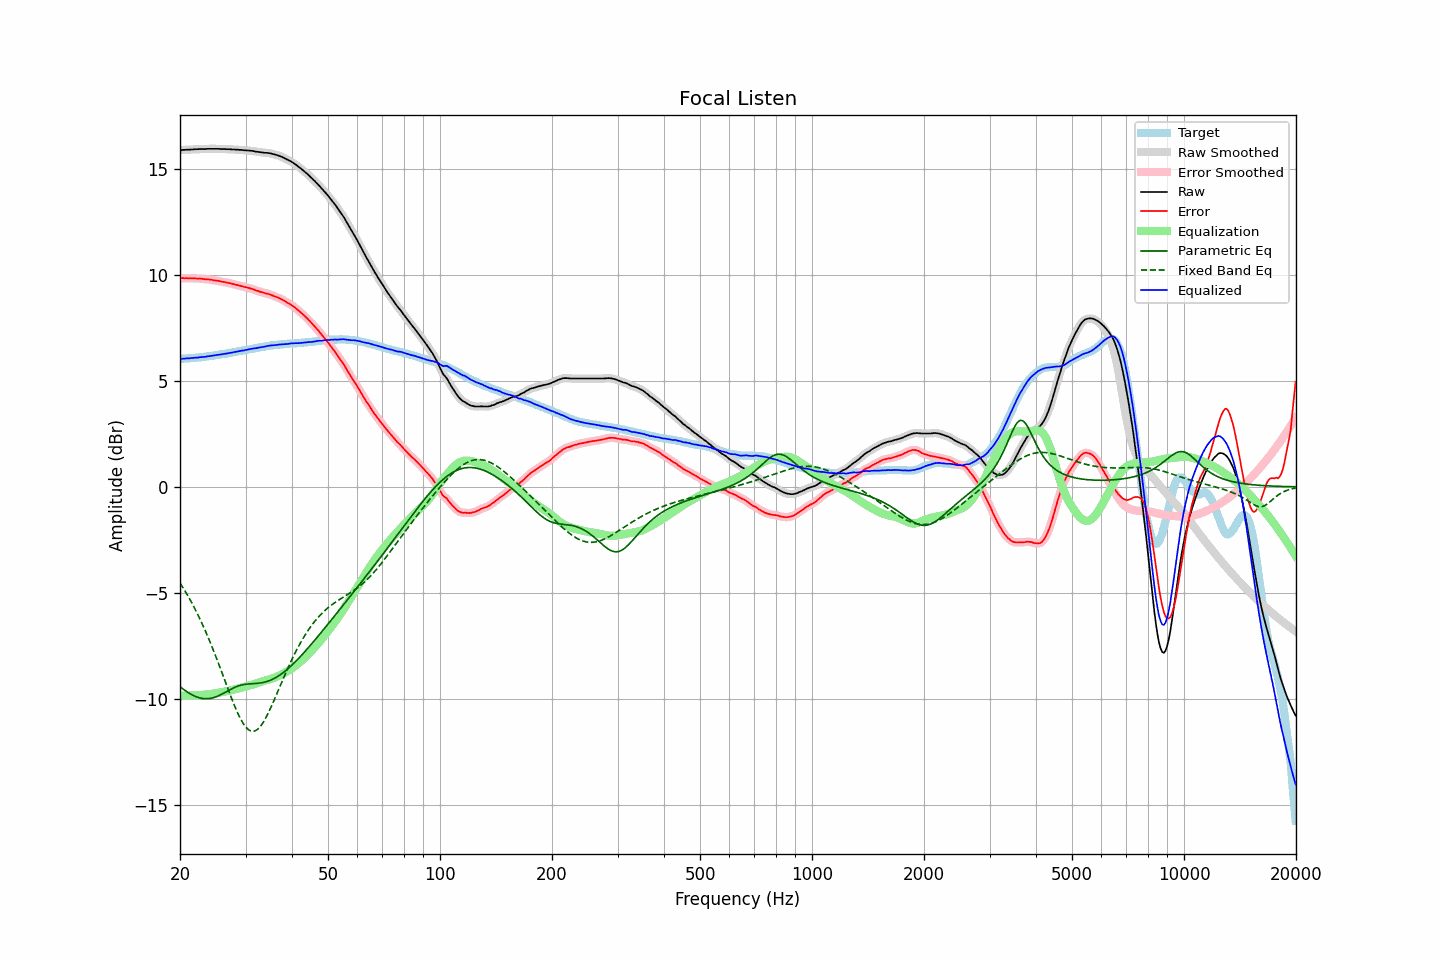

Source data for this figure (header and first rows):
frequency, raw, error, smoothed, error_smoothed, equalization, parametric_eq, fixed_band_eq, equalized_raw, equalized_smoothed, target
20.00, 15.88, 9.84, 15.87, 9.84, -9.84, -9.42, -4.54, 6.03, 6.03, 6.03
20.20, 15.88, 9.84, 15.88, 9.84, -9.84, -9.48, -4.65, 6.04, 6.04, 6.03
20.40, 15.89, 9.84, 15.89, 9.84, -9.84, -9.53, -4.77, 6.05, 6.04, 6.04
20.61, 15.89, 9.83, 15.89, 9.84, -9.84, -9.59, -4.89, 6.05, 6.05, 6.05
20.81, 15.90, 9.84, 15.89, 9.84, -9.84, -9.64, -5.02, 6.06, 6.06, 6.05
21.02, 15.90, 9.83, 15.90, 9.84, -9.84, -9.69, -5.15, 6.06, 6.06, 6.06
21.23, 15.90, 9.83, 15.90, 9.83, -9.83, -9.74, -5.28, 6.06, 6.07, 6.06
21.44, 15.91, 9.83, 15.90, 9.83, -9.83, -9.78, -5.42, 6.07, 6.07, 6.07
21.66, 15.91, 9.82, 15.91, 9.83, -9.83, -9.82, -5.56, 6.08, 6.08, 6.08
21.87, 15.92, 9.83, 15.91, 9.83, -9.83, -9.86, -5.71, 6.09, 6.08, 6.08
22.09, 15.92, 9.82, 15.92, 9.83, -9.83, -9.89, -5.86, 6.09, 6.09, 6.09
22.31, 15.92, 9.82, 15.92, 9.82, -9.82, -9.92, -6.01, 6.10, 6.10, 6.10
22.54, 15.93, 9.83, 15.92, 9.82, -9.82, -9.94, -6.16, 6.11, 6.11, 6.10
22.76, 15.93, 9.82, 15.93, 9.82, -9.81, -9.96, -6.32, 6.11, 6.11, 6.11
22.99, 15.93, 9.81, 15.93, 9.81, -9.81, -9.97, -6.49, 6.12, 6.12, 6.12
23.22, 15.93, 9.80, 15.93, 9.80, -9.80, -9.98, -6.66, 6.13, 6.13, 6.13
23.45, 15.93, 9.79, 15.93, 9.79, -9.79, -9.99, -6.83, 6.13, 6.14, 6.14
23.69, 15.94, 9.79, 15.93, 9.78, -9.78, -9.99, -7.00, 6.15, 6.15, 6.15
23.92, 15.94, 9.78, 15.94, 9.78, -9.78, -9.98, -7.18, 6.16, 6.16, 6.16
24.16, 15.94, 9.77, 15.94, 9.77, -9.77, -9.97, -7.37, 6.17, 6.17, 6.17
24.40, 15.94, 9.76, 15.94, 9.76, -9.76, -9.95, -7.55, 6.18, 6.18, 6.18
24.65, 15.94, 9.74, 15.94, 9.74, -9.74, -9.93, -7.74, 6.19, 6.19, 6.20
24.89, 15.94, 9.73, 15.94, 9.73, -9.73, -9.91, -7.94, 6.20, 6.21, 6.21
25.14, 15.94, 9.72, 15.94, 9.72, -9.72, -9.88, -8.13, 6.22, 6.22, 6.22
25.39, 15.94, 9.71, 15.93, 9.71, -9.71, -9.85, -8.33, 6.23, 6.23, 6.23
25.65, 15.93, 9.69, 15.93, 9.69, -9.69, -9.81, -8.53, 6.24, 6.24, 6.24
25.91, 15.93, 9.67, 15.93, 9.68, -9.68, -9.77, -8.74, 6.25, 6.25, 6.25
26.16, 15.93, 9.66, 15.93, 9.66, -9.66, -9.73, -8.94, 6.26, 6.26, 6.26
26.43, 15.93, 9.65, 15.92, 9.65, -9.65, -9.69, -9.15, 6.28, 6.28, 6.27
26.69, 15.92, 9.63, 15.92, 9.64, -9.63, -9.65, -9.35, 6.28, 6.29, 6.28
26.96, 15.92, 9.61, 15.92, 9.62, -9.62, -9.61, -9.55, 6.30, 6.30, 6.30
27.23, 15.92, 9.61, 15.91, 9.60, -9.60, -9.56, -9.75, 6.32, 6.31, 6.31
27.50, 15.91, 9.58, 15.91, 9.58, -9.58, -9.52, -9.95, 6.32, 6.33, 6.33
27.77, 15.91, 9.57, 15.91, 9.56, -9.56, -9.49, -10.14, 6.34, 6.34, 6.34
28.05, 15.91, 9.55, 15.90, 9.55, -9.55, -9.45, -10.33, 6.36, 6.36, 6.36
28.33, 15.90, 9.53, 15.90, 9.53, -9.53, -9.42, -10.51, 6.37, 6.37, 6.37
28.62, 15.90, 9.51, 15.89, 9.51, -9.51, -9.39, -10.68, 6.39, 6.39, 6.39
28.90, 15.89, 9.49, 15.89, 9.49, -9.49, -9.37, -10.84, 6.40, 6.40, 6.40
29.19, 15.89, 9.47, 15.88, 9.47, -9.47, -9.35, -10.98, 6.42, 6.41, 6.42
29.48, 15.88, 9.45, 15.88, 9.45, -9.45, -9.33, -11.12, 6.43, 6.43, 6.43
29.78, 15.87, 9.42, 15.87, 9.43, -9.43, -9.31, -11.23, 6.44, 6.44, 6.44
30.08, 15.87, 9.41, 15.86, 9.41, -9.41, -9.30, -11.33, 6.46, 6.45, 6.45
30.38, 15.86, 9.38, 15.86, 9.39, -9.39, -9.29, -11.41, 6.47, 6.47, 6.47
30.68, 15.86, 9.38, 15.85, 9.37, -9.37, -9.29, -11.47, 6.49, 6.49, 6.48
30.99, 15.85, 9.35, 15.85, 9.35, -9.35, -9.28, -11.50, 6.50, 6.50, 6.50
31.30, 15.84, 9.33, 15.84, 9.33, -9.32, -9.28, -11.52, 6.51, 6.52, 6.51
31.61, 15.83, 9.30, 15.82, 9.30, -9.30, -9.27, -11.51, 6.53, 6.53, 6.53
31.93, 15.81, 9.27, 15.81, 9.27, -9.27, -9.27, -11.49, 6.53, 6.54, 6.54
32.24, 15.80, 9.24, 15.80, 9.24, -9.25, -9.26, -11.44, 6.55, 6.55, 6.56
32.57, 15.79, 9.22, 15.79, 9.22, -9.22, -9.25, -11.37, 6.56, 6.56, 6.56
32.89, 15.78, 9.19, 15.78, 9.20, -9.20, -9.24, -11.29, 6.58, 6.58, 6.58
33.22, 15.77, 9.18, 15.77, 9.17, -9.18, -9.23, -11.19, 6.59, 6.59, 6.59
33.55, 15.76, 9.15, 15.76, 9.15, -9.15, -9.22, -11.07, 6.60, 6.60, 6.61
33.89, 15.75, 9.13, 15.75, 9.13, -9.13, -9.20, -10.94, 6.61, 6.62, 6.62
34.23, 15.75, 9.11, 15.74, 9.11, -9.11, -9.18, -10.80, 6.64, 6.63, 6.64
34.57, 15.74, 9.09, 15.74, 9.09, -9.09, -9.15, -10.65, 6.65, 6.65, 6.64
34.92, 15.73, 9.08, 15.73, 9.07, -9.06, -9.12, -10.49, 6.66, 6.66, 6.65
35.27, 15.71, 9.04, 15.71, 9.04, -9.04, -9.09, -10.32, 6.67, 6.67, 6.67
35.62, 15.69, 9.01, 15.69, 9.01, -9.01, -9.05, -10.15, 6.67, 6.67, 6.68
35.97, 15.67, 8.98, 15.67, 8.98, -8.99, -9.02, -9.98, 6.68, 6.68, 6.69
... 635 more rows
